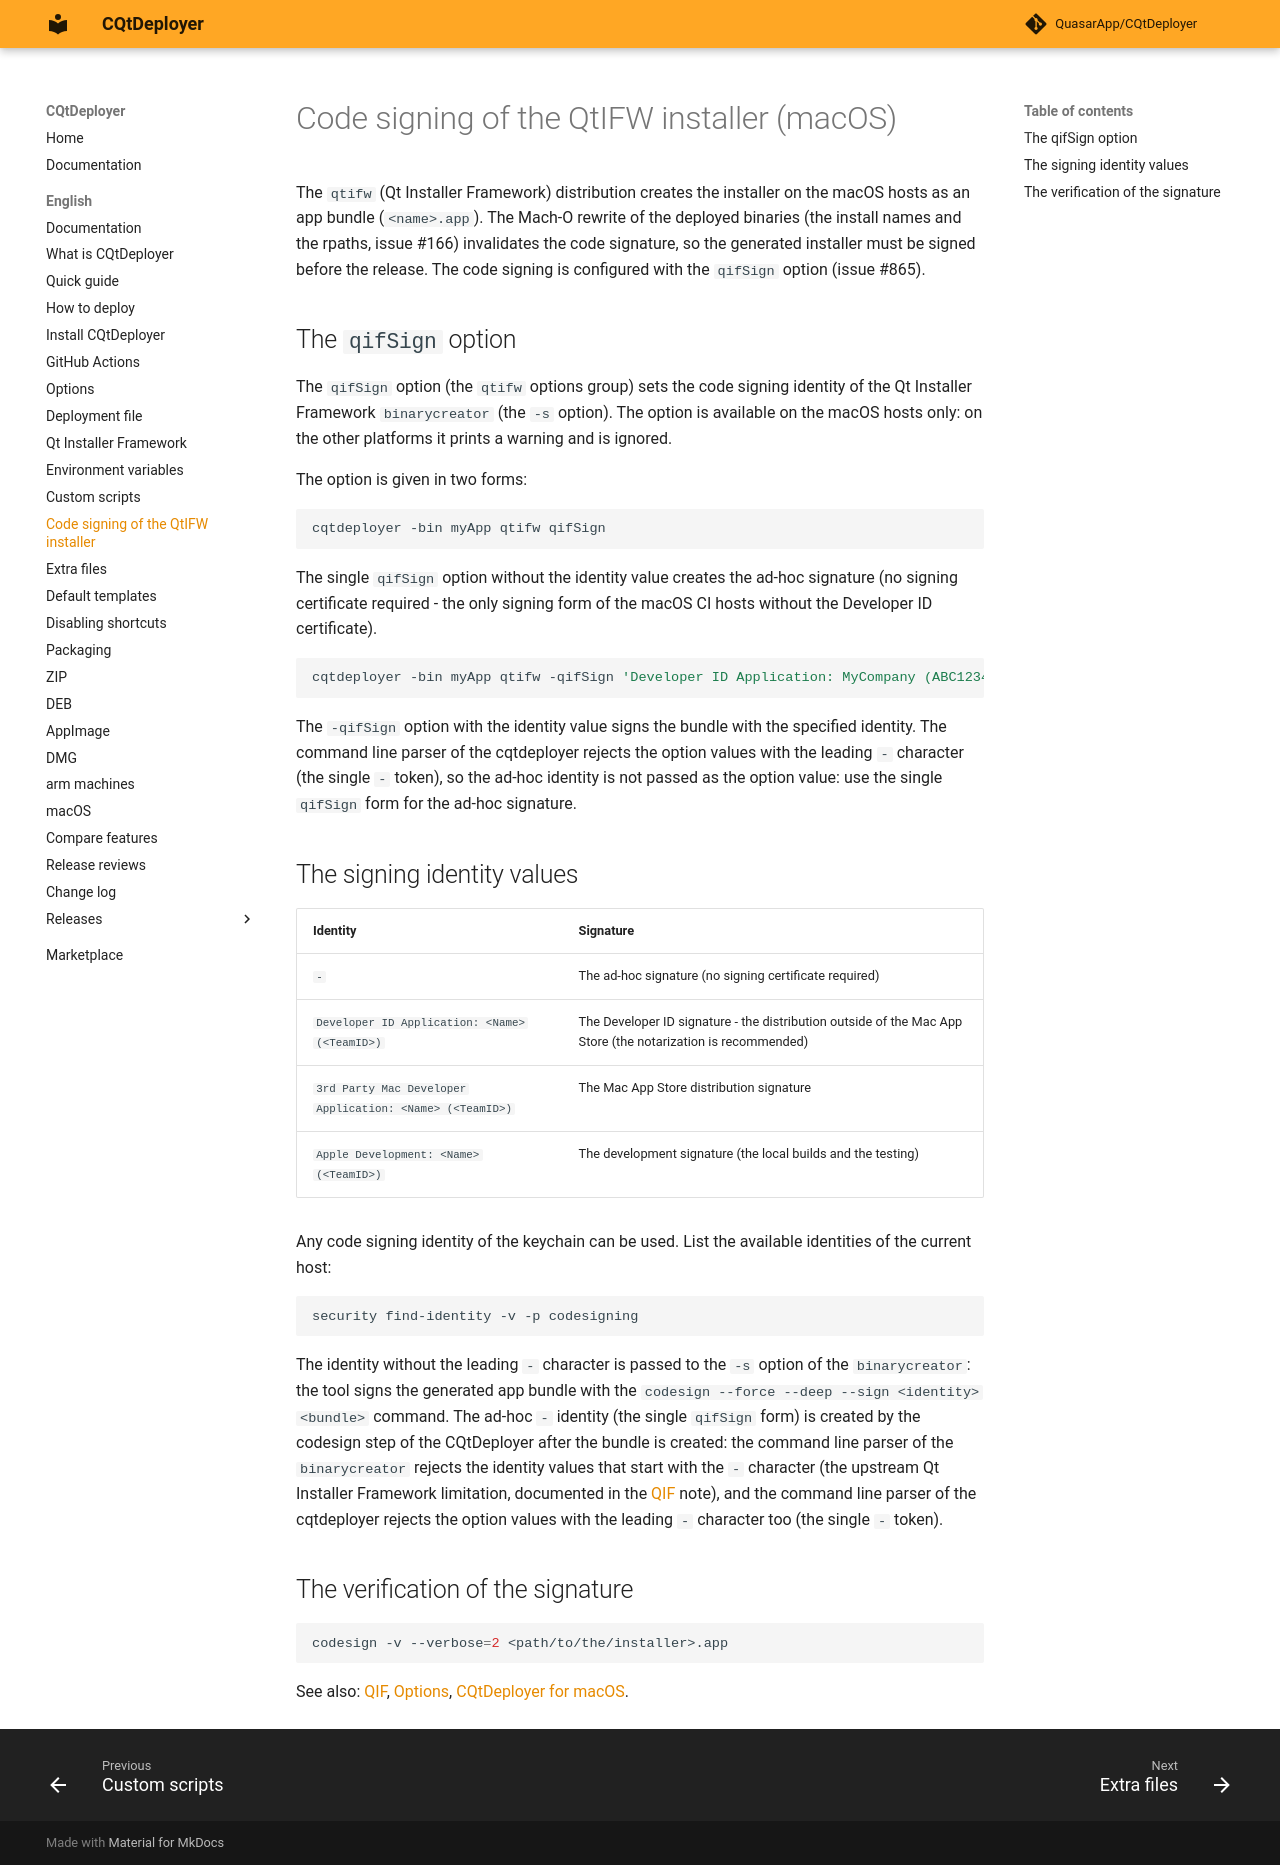

repository: QuasarApp/CQtDeployer · page: md/Signing/index.html · generator: mkdocs

# Code signing of the QtIFW installer (macOS)

The `qtifw` (Qt Installer Framework) distribution creates the installer on
the macOS hosts as an app bundle (`<name>.app`). The Mach-O rewrite of the
deployed binaries (the install names and the rpaths, issue #166) invalidates
the code signature, so the generated installer must be signed before the
release. The code signing is configured with the `qifSign` option
(issue #865).

## The `qifSign` option

The `qifSign` option (the `qtifw` options group) sets the code signing
identity of the Qt Installer Framework `binarycreator` (the `-s` option).
The option is available on the macOS hosts only: on the other platforms it
prints a warning and is ignored.

The option is given in two forms:

``` bash
cqtdeployer -bin myApp qtifw qifSign
```

The single `qifSign` option without the identity value creates the ad-hoc
signature (no signing certificate required - the only signing form of the
macOS CI hosts without the Developer ID certificate).

``` bash
cqtdeployer -bin myApp qtifw -qifSign 'Developer ID Application: MyCompany (ABC1234)'
```

The `-qifSign` option with the identity value signs the bundle with the
specified identity. The command line parser of the cqtdeployer rejects
the option values with the leading `-` character (the single `-` token),
so the ad-hoc identity is not passed as the option value: use the single
`qifSign` form for the ad-hoc signature.

## The signing identity values

| Identity | Signature |
|----------|-----------|
| `-` | The ad-hoc signature (no signing certificate required) |
| `Developer ID Application: <Name> (<TeamID>)` | The Developer ID signature - the distribution outside of the Mac App Store (the notarization is recommended) |
| `3rd Party Mac Developer Application: <Name> (<TeamID>)` | The Mac App Store distribution signature |
| `Apple Development: <Name> (<TeamID>)` | The development signature (the local builds and the testing) |

Any code signing identity of the keychain can be used. List the available
identities of the current host:

``` bash
security find-identity -v -p codesigning
```

The identity without the leading `-` character is passed to the `-s` option
of the `binarycreator`: the tool signs the generated app bundle with the
`codesign --force --deep --sign <identity> <bundle>` command. The ad-hoc `-`
identity (the single `qifSign` form) is created by the codesign step of the
CQtDeployer after the bundle is created: the command line parser of the
`binarycreator` rejects the identity values that start with the `-`
character (the upstream Qt Installer Framework limitation, documented in
the [QIF](QIF.md) note), and the command line parser of the cqtdeployer
rejects the option values with the leading `-` character too (the single
`-` token).

## The verification of the signature

``` bash
codesign -v --verbose=2 <path/to/the/installer>.app
```

See also: [QIF](QIF.md), [Options](Options.md), [CQtDeployer for macOS](macOS.md).
